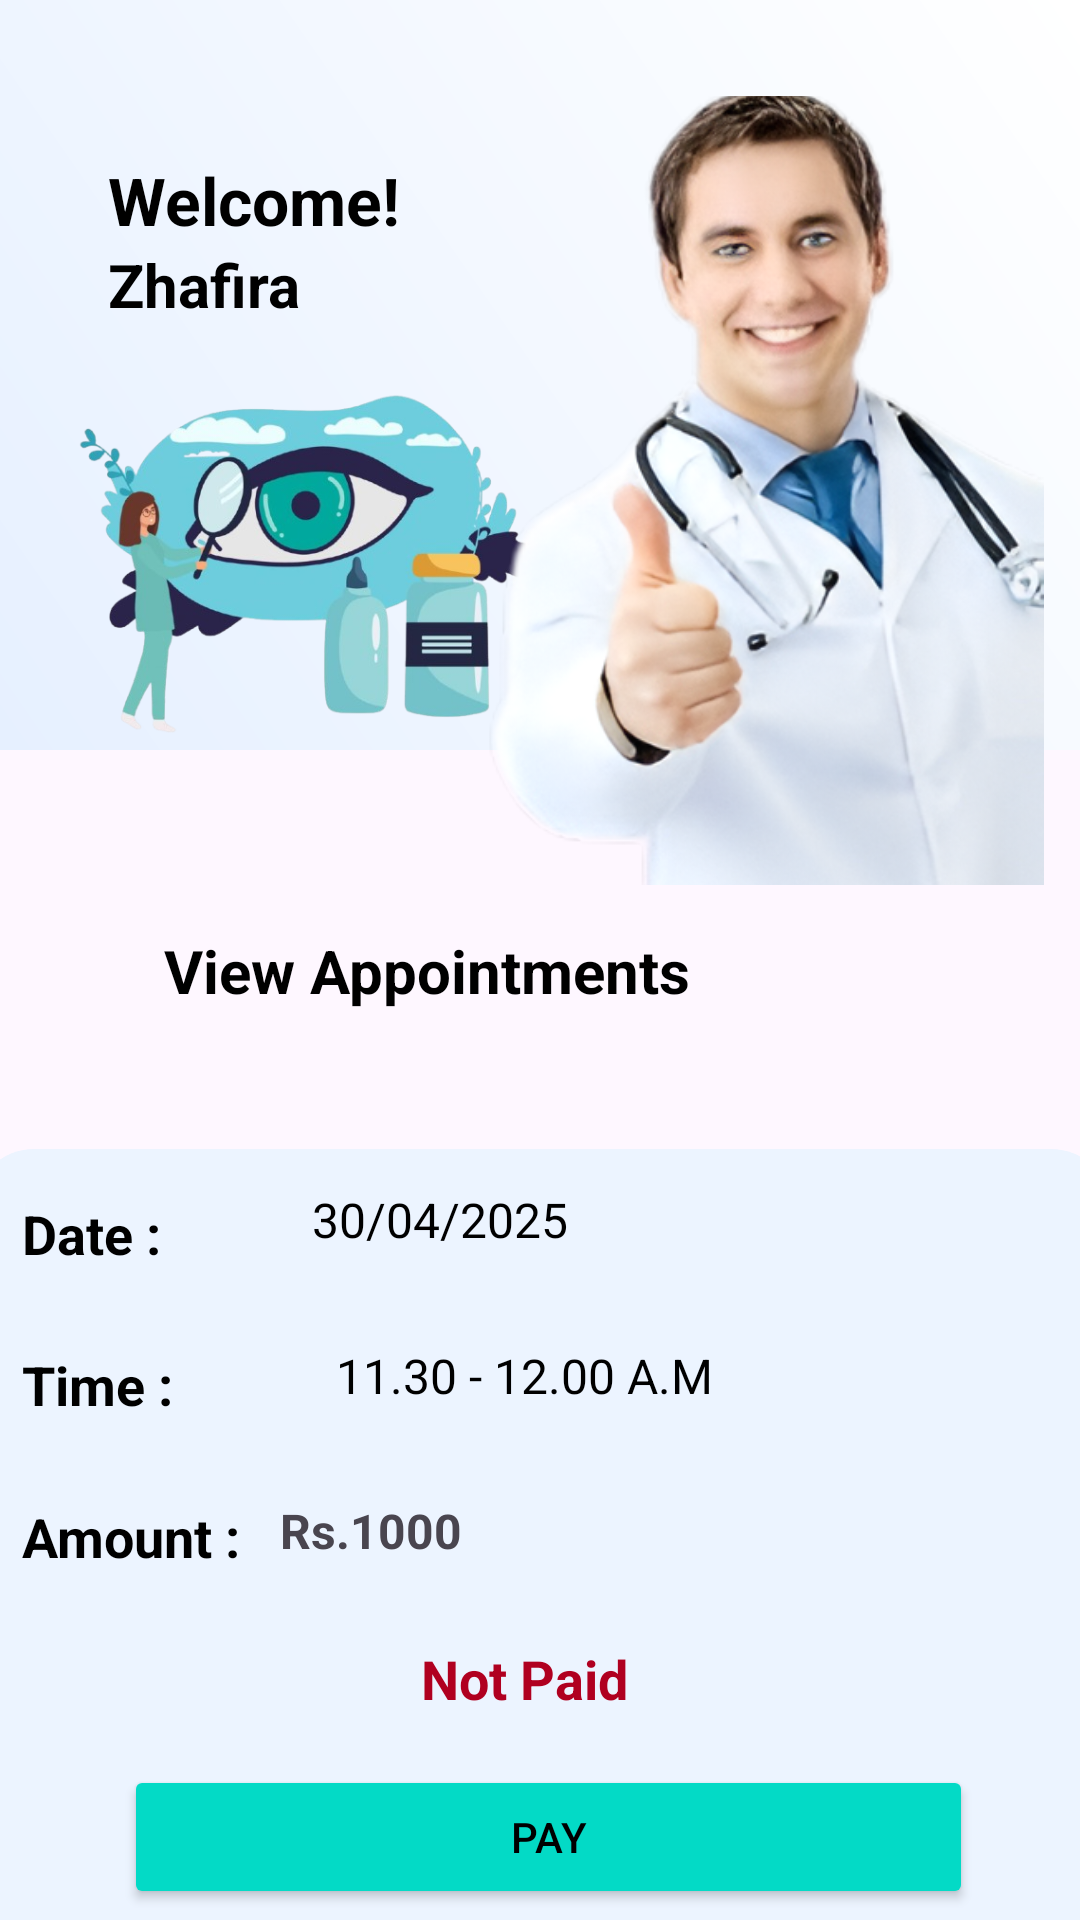

This screen was rendered from an Android layout file. Write that file and the resources it references.
<!-- AndroidManifest.xml: application theme Theme.Ivision -->
<!-- res/layout/fragment_view__appointment.xml -->
<?xml version="1.0" encoding="utf-8"?>
<FrameLayout xmlns:android="http://schemas.android.com/apk/res/android"
    xmlns:tools="http://schemas.android.com/tools"
    android:layout_width="match_parent"
    android:layout_height="match_parent"
    xmlns:app="http://schemas.android.com/apk/res-auto"
    tools:context=".appointment_fragment">

    <androidx.constraintlayout.widget.ConstraintLayout
        android:layout_width="match_parent"
        android:layout_height="match_parent">

        <ImageView
            android:id="@+id/background_wave"
            android:layout_width="0dp"
            android:layout_height="250dp"
            android:scaleType="fitXY"
            android:src="@drawable/bg_gradient"
            app:layout_constraintEnd_toEndOf="parent"
            app:layout_constraintHorizontal_bias="1.0"
            app:layout_constraintStart_toStartOf="parent"
            app:layout_constraintTop_toTopOf="parent" />


        <ImageView
            android:id="@+id/imageView18"
            android:layout_width="158dp"
            android:layout_height="159dp"
            android:layout_marginStart="24dp"
            android:layout_marginBottom="12dp"

            app:layout_constraintStart_toStartOf="parent"
            app:layout_constraintTop_toBottomOf="@+id/user_name"
            app:layout_constraintVertical_bias="0.0"
            app:srcCompat="@drawable/ani" />

        <TextView
            android:id="@+id/my_appointments2"
            android:layout_width="251dp"
            android:layout_height="49dp"
            android:layout_marginTop="60dp"
            android:text="View Appointments"
            android:textColor="@color/black"
            android:textSize="20sp"
            android:textStyle="bold"
            app:layout_constraintEnd_toEndOf="parent"
            app:layout_constraintStart_toStartOf="parent"
            app:layout_constraintTop_toBottomOf="@+id/background_wave" />

        <TextView
            android:id="@+id/welcome_text"
            android:layout_width="wrap_content"
            android:layout_height="wrap_content"
            android:layout_marginStart="36dp"
            android:layout_marginTop="52dp"
            android:text="Welcome!"
            android:textColor="@color/black"
            android:textSize="22sp"
            android:textStyle="bold"
            app:layout_constraintStart_toStartOf="parent"
            app:layout_constraintTop_toTopOf="@+id/background_wave" />

        <TextView
            android:id="@+id/user_name"
            android:layout_width="wrap_content"
            android:layout_height="wrap_content"
            android:text="Zhafira"
            android:textColor="@color/black"
            android:textSize="20sp"
            android:textStyle="bold"
            app:layout_constraintStart_toStartOf="@+id/welcome_text"
            app:layout_constraintTop_toBottomOf="@+id/welcome_text" />

        <ImageView
            android:id="@+id/doctor_image"
            android:layout_width="202dp"
            android:layout_height="263dp"
            android:layout_marginTop="32dp"

            android:scaleType="centerCrop"
            app:layout_constraintEnd_toEndOf="parent"
            app:layout_constraintHorizontal_bias="0.923"
            app:layout_constraintStart_toStartOf="parent"
            app:layout_constraintTop_toTopOf="@+id/background_wave"
            app:srcCompat="@drawable/doctor3" />


        <RelativeLayout
            android:layout_width="379dp"
            android:layout_height="328dp"
            android:layout_marginTop="24dp"
            android:background="@drawable/rounded_bg"
            android:backgroundTint="@color/light_blue"
            android:padding="16dp"
            app:layout_constraintBottom_toBottomOf="parent"
            app:layout_constraintEnd_toEndOf="parent"
            app:layout_constraintHorizontal_bias="0.488"
            app:layout_constraintStart_toStartOf="parent"
            app:layout_constraintTop_toBottomOf="@+id/my_appointments2"
            app:layout_constraintVertical_bias="0.0">

            

            

            <TextView
                android:id="@+id/tvTitle3"
                android:layout_width="wrap_content"
                android:layout_height="wrap_content"
                android:layout_alignParentTop="true"
                android:layout_marginTop="101dp"
                android:text="Amount :"
                android:textColor="@color/black"
                android:textSize="18sp"
                android:textStyle="bold" />

            

            

            <TextView
                android:id="@+id/tvTitle5"
                android:layout_width="314dp"
                android:layout_height="36dp"
                android:layout_below="@+id/tvTitle3"
                android:layout_alignParentStart="true"
                android:layout_alignParentEnd="true"
                android:layout_marginStart="16dp"
                android:layout_marginTop="23dp"
                android:layout_marginEnd="28dp"
                android:text="Not Paid"
                android:textAlignment="center"
                android:textColor="@color/design_default_color_error"
                android:textSize="18sp"
                android:textStyle="bold" />

            <TextView
                android:id="@+id/tvDate"
                android:layout_width="322dp"
                android:layout_height="34dp"
                android:layout_below="@id/tvTitle"
                android:layout_alignParentStart="true"
                android:layout_alignParentEnd="true"
                android:layout_marginStart="61dp"
                android:layout_marginTop="-28dp"
                android:layout_marginEnd="129dp"
                android:text="30/04/2025"
                android:textAlignment="center"
                android:textColor="@color/black"
                android:textSize="16sp" />

            <TextView
                android:id="@+id/tvDate3"
                android:layout_width="200dp"
                android:layout_height="33dp"
                android:layout_below="@+id/tvDate"
                android:layout_alignParentStart="true"
                android:layout_alignParentEnd="true"
                android:layout_marginStart="75dp"
                android:layout_marginTop="18dp"
                android:layout_marginEnd="87dp"
                android:text="11.30 - 12.00 A.M"
                android:textAlignment="center"
                android:textColor="@color/black"
                android:textSize="16sp" />

            <TextView
                android:id="@+id/tvTitle"
                android:layout_width="wrap_content"
                android:layout_height="wrap_content"
                android:text="Date :"
                android:textColor="@color/black"
                android:textSize="18sp"
                android:textStyle="bold" />

            <TextView
                android:id="@+id/tvTitle4"
                android:layout_width="wrap_content"
                android:layout_height="wrap_content"
                android:layout_below="@+id/tvTitle"
                android:layout_marginTop="26dp"
                android:text="Time :"
                android:textColor="@color/black"
                android:textSize="18sp"
                android:textStyle="bold" />

            <Button
                android:id="@+id/pay"
                android:layout_width="match_parent"
                android:layout_height="wrap_content"
                android:layout_below="@+id/textView22"
                android:layout_alignParentStart="true"
                android:layout_alignParentEnd="true"
                android:layout_marginStart="34dp"
                android:layout_marginTop="60dp"
                android:layout_marginEnd="30dp"
                android:backgroundTint="@color/design_default_color_secondary"
                android:text="Pay"
                android:textColor="@color/black"
                app:rippleColor="@color/black" />

            <Button
                android:id="@+id/btnAppointment2"
                android:layout_width="298dp"
                android:layout_height="wrap_content"
                android:layout_below="@+id/pay"
                android:layout_alignParentStart="true"
                android:layout_alignParentEnd="true"
                android:layout_marginStart="36dp"
                android:layout_marginTop="2dp"
                android:layout_marginEnd="29dp"
                android:backgroundTint="@color/design_default_color_error"
                android:text="Cancel Appointment"
                android:textColor="@color/white"
                app:rippleColor="@color/black" />

            <TextView
                android:id="@+id/textView22"
                android:layout_width="93dp"
                android:layout_height="29dp"
                android:layout_alignTop="@+id/tvTitle3"
                android:layout_marginStart="13dp"
                android:layout_marginTop="-1dp"
                android:layout_toEndOf="@+id/tvTitle3"
                android:text="Rs.1000"
                android:textSize="16sp"
                android:textStyle="bold" />

        </RelativeLayout>

    </androidx.constraintlayout.widget.ConstraintLayout>


</FrameLayout>
<!-- resources referenced by this layout -->
<resources>
  <color name="black">#FF000000</color>
  <color name="light_blue">#ecf4ff</color>
  <color name="white">#FFFFFFFF</color>
  <!-- drawable ani: png bitmap (drawable, 175285 bytes) -->
  <!-- drawable bg_gradient (drawable) -->
  <shape xmlns:android="http://schemas.android.com/apk/res/android"
      android:shape="rectangle">
      <gradient
          android:angle="45"
          android:startColor="#E6F0FF"
          android:endColor="#FFFFFF"
          android:type="linear"/>
  </shape>
  <!-- drawable doctor3: png bitmap (drawable, 220509 bytes) -->
  <!-- drawable rounded_bg (drawable) -->
  <shape xmlns:android="http://schemas.android.com/apk/res/android"
      android:shape="rectangle">
  
      <solid android:color="@color/light_blue" />
  
      <corners android:radius="20dp" />
  </shape>
  <style name="Theme.Ivision" parent="Base.Theme.Ivision" />
  <style name="Base.Theme.Ivision" parent="Theme.Material3.DayNight.NoActionBar">
          
          
      </style>
</resources>
